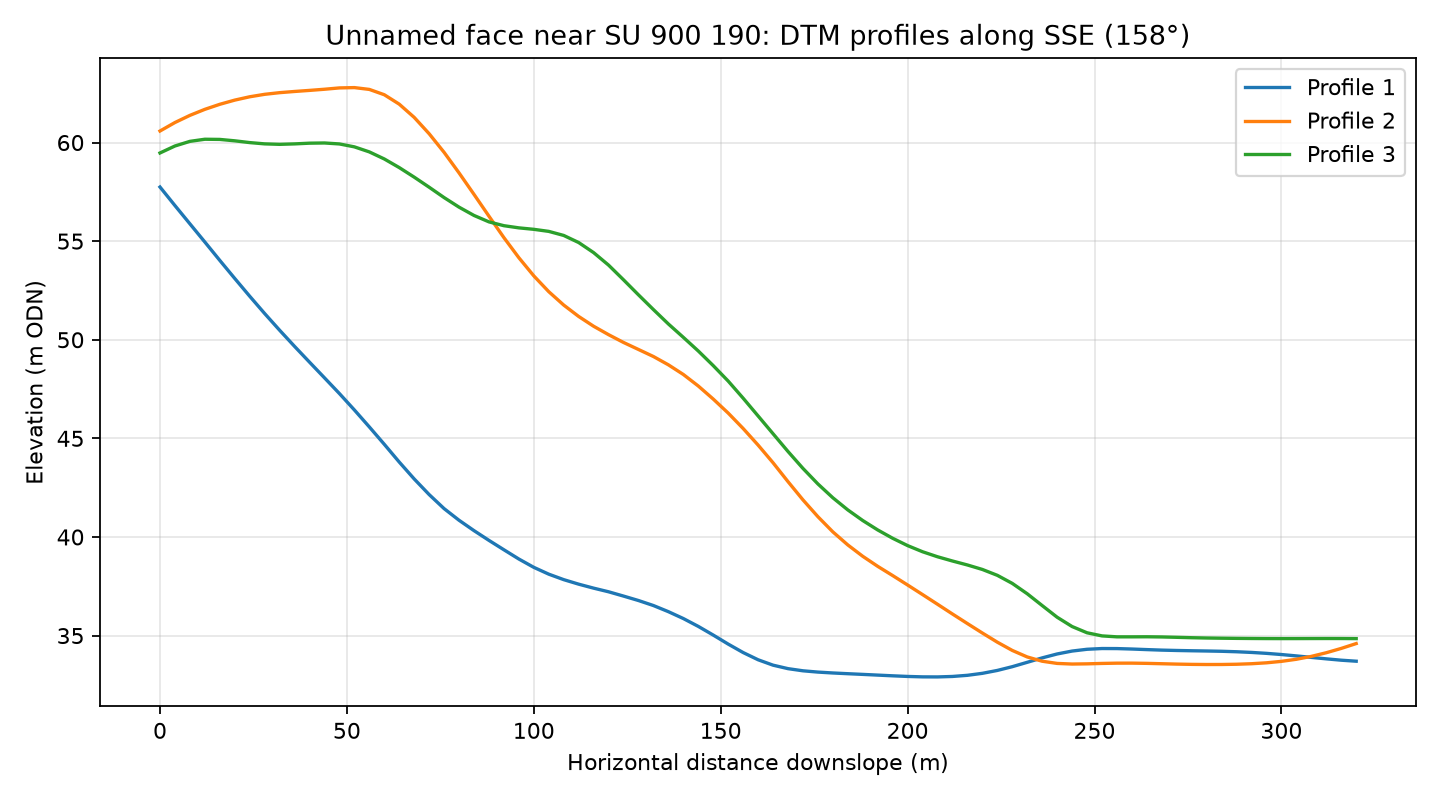

The data file committed next to this chart (first rows):
profile, distance_m, elevation_m
1, 0.0, 57.75
1, 4.0, 56.8
1, 8.0, 55.88
1, 12.0, 54.96
1, 16.0, 54.02
1, 20.0, 53.11
1, 24.0, 52.21
1, 28.0, 51.33
1, 32.0, 50.48
1, 36.0, 49.66
1, 40.0, 48.86
1, 44.0, 48.07
1, 48.0, 47.27
1, 52.0, 46.44
1, 56.0, 45.58
1, 60.0, 44.7
1, 64.0, 43.8
1, 68.0, 42.94
1, 72.0, 42.15
1, 76.0, 41.44
1, 80.0, 40.85
1, 84.0, 40.32
1, 88.0, 39.83
1, 92.0, 39.35
1, 96.0, 38.88
1, 100.0, 38.46
1, 104.0, 38.11
1, 108.0, 37.84
1, 112.0, 37.61
1, 116.0, 37.41
1, 120.0, 37.22
1, 124.0, 37
1, 128.0, 36.78
1, 132.0, 36.52
1, 136.0, 36.21
1, 140.0, 35.86
1, 144.0, 35.47
1, 148.0, 35.03
1, 152.0, 34.57
1, 156.0, 34.14
1, 160.0, 33.77
1, 164.0, 33.5
1, 168.0, 33.32
1, 172.0, 33.21
1, 176.0, 33.15
1, 180.0, 33.1
1, 184.0, 33.07
1, 188.0, 33.03
1, 192.0, 33
1, 196.0, 32.96
1, 200.0, 32.93
1, 204.0, 32.91
1, 208.0, 32.9
1, 212.0, 32.93
1, 216.0, 32.99
1, 220.0, 33.09
1, 224.0, 33.23
1, 228.0, 33.42
1, 232.0, 33.65
1, 236.0, 33.87
... 183 more rows
